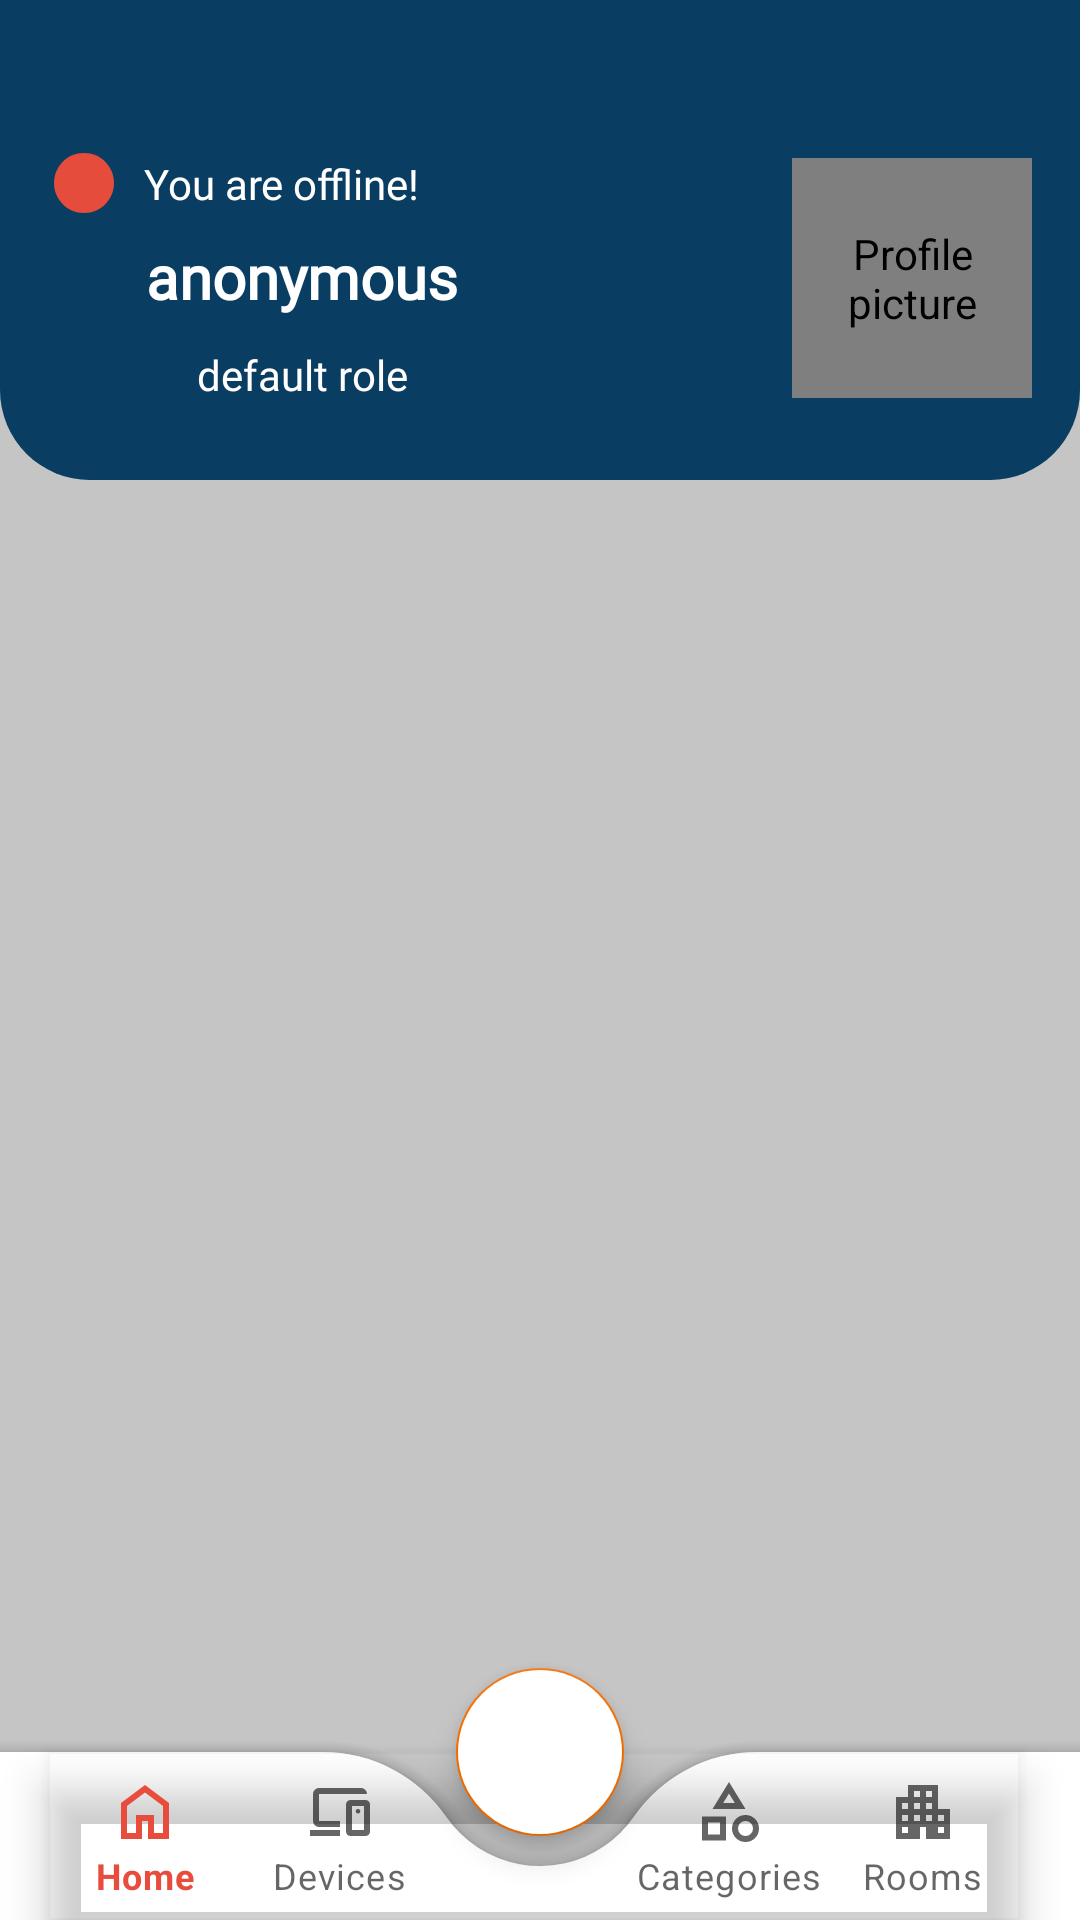

Reconstruct the res/layout file that produces this screen, plus the resources it refers to.
<!-- AndroidManifest.xml: activity theme Theme.KovsieAssetsTracker -->
<!-- res/layout/activity_staff_dashboard.xml -->
<?xml version="1.0" encoding="utf-8"?>
<androidx.drawerlayout.widget.DrawerLayout xmlns:android="http://schemas.android.com/apk/res/android"
    xmlns:app="http://schemas.android.com/apk/res-auto"
    xmlns:tools="http://schemas.android.com/tools"
    android:id="@+id/drawerLayout_dashboard"
    android:layout_width="match_parent"
    android:layout_height="match_parent"
    android:fitsSystemWindows="true"
    android:background="#C5C5C5"
    tools:context=".ui.activities.dashboards.staffDashboard.StaffDashboardActivity"
    tools:openDrawer="start">

    
    <androidx.coordinatorlayout.widget.CoordinatorLayout
        android:id="@+id/coordinator_dashboard"
        android:layout_width="match_parent"
        android:layout_height="match_parent">

        <LinearLayout
            android:layout_width="match_parent"
            android:layout_height="match_parent"
            android:orientation="vertical">

            
            <com.google.android.material.appbar.AppBarLayout
                android:layout_width="match_parent"
                android:layout_height="160dp"
                android:background="@drawable/bg_appbar"
                android:theme="@style/ThemeOverlay.AppCompat.Dark.ActionBar">

                <com.google.android.material.appbar.CollapsingToolbarLayout
                    android:id="@+id/collapsingToolbar_dashboard"
                    android:layout_width="match_parent"
                    android:layout_height="160dp"
                    app:contentScrim="@color/navy"
                    app:expandedTitleMarginStart="64dp"
                    app:layout_scrollFlags="scroll|exitUntilCollapsed">

                    <androidx.constraintlayout.widget.ConstraintLayout
                        android:layout_width="match_parent"
                        android:layout_height="match_parent"
                        android:layout_marginTop="25dp"
                        app:layout_collapseMode="parallax">

                        <de.hdodenhof.circleimageview.CircleImageView
                            android:id="@+id/profile_image"
                            android:layout_width="80dp"
                            android:layout_height="80dp"
                            android:layout_marginTop="16dp"
                            android:layout_marginEnd="16dp"
                            android:layout_marginBottom="16dp"
                            android:contentDescription="Profile picture"
                            android:scaleType="centerCrop"
                            android:src="@drawable/ic_profile"
                            app:layout_constraintBottom_toBottomOf="parent"
                            app:layout_constraintEnd_toEndOf="parent"
                            app:layout_constraintTop_toTopOf="parent" />


                        <ImageView
                            android:id="@+id/imgUserActiveStatus"
                            android:layout_width="24dp"
                            android:layout_height="24dp"
                            android:layout_marginStart="16dp"
                            android:layout_marginTop="24dp"
                            android:src="@drawable/ic_offline"
                            app:layout_constraintStart_toStartOf="parent"
                            app:layout_constraintTop_toTopOf="parent" />

                        <TextView
                            android:id="@+id/statusDescriptionTV"
                            android:layout_width="wrap_content"
                            android:textColor="@color/white"
                            android:layout_height="wrap_content"
                            android:layout_marginStart="8dp"
                            android:fontFamily="@font/poppins_regular"
                            android:text="You are offline!"
                            app:layout_constraintBottom_toBottomOf="@+id/imgUserActiveStatus"
                            app:layout_constraintStart_toEndOf="@+id/imgUserActiveStatus"
                            app:layout_constraintTop_toTopOf="@+id/imgUserActiveStatus" />

                        <TextView
                            android:id="@+id/usernameTV"
                            android:layout_width="wrap_content"
                            android:layout_height="wrap_content"
                            android:layout_marginTop="8dp"
                            android:layout_marginStart="45dp"
                            android:fontFamily="@font/poppins_bold"
                            android:text="anonymous"
                            android:textColor="@color/white"
                            android:textSize="20sp"
                            android:textStyle="bold"
                            app:layout_constraintEnd_toEndOf="@+id/statusDescriptionTV"
                            app:layout_constraintStart_toStartOf="@+id/imgUserActiveStatus"
                            app:layout_constraintTop_toBottomOf="@+id/statusDescriptionTV" />

                        <TextView
                            android:id="@+id/roleNameTV"
                            android:layout_width="wrap_content"
                            android:layout_height="wrap_content"
                            android:layout_marginBottom="16dp"
                            android:fontFamily="@font/poppins_regular"
                            android:text="default role"
                            android:textColor="@color/offwhite"
                            app:layout_constraintBottom_toBottomOf="parent"
                            app:layout_constraintEnd_toEndOf="@+id/usernameTV"
                            app:layout_constraintStart_toStartOf="@+id/usernameTV"
                            app:layout_constraintTop_toBottomOf="@+id/usernameTV" />
                    </androidx.constraintlayout.widget.ConstraintLayout>

                    <androidx.appcompat.widget.Toolbar
                        android:id="@+id/toolbar_dashboard"
                        android:layout_width="match_parent"
                        android:layout_height="?attr/actionBarSize"/>
                </com.google.android.material.appbar.CollapsingToolbarLayout>
            </com.google.android.material.appbar.AppBarLayout>

            
            <androidx.core.widget.NestedScrollView
                android:layout_width="match_parent"
                android:layout_height="0dp"
                android:layout_weight="1"
                android:fillViewport="true">

                <FrameLayout
                    android:id="@+id/frameLayout_dashboard"
                    android:layout_width="match_parent"
                    android:layout_height="match_parent"/>
            </androidx.core.widget.NestedScrollView>
        </LinearLayout>

        
        <com.google.android.material.bottomappbar.BottomAppBar
            android:id="@+id/bottomAppbar_dashboard"
            android:layout_width="match_parent"
            android:layout_height="wrap_content"
            android:layout_gravity="bottom"
            android:background="@color/white"
            app:fabCradleMargin="10dp"
            app:fabCradleRoundedCornerRadius="50dp">

            <com.google.android.material.bottomnavigation.BottomNavigationView
                android:id="@+id/bottomNavigationView_dashboard"
                android:layout_width="wrap_content"
                android:layout_height="wrap_content"
                android:layout_marginEnd="20dp"
                android:background="@android:color/transparent"
                app:labelVisibilityMode="labeled"
                app:menu="@menu/bottom_menu"/>
        </com.google.android.material.bottomappbar.BottomAppBar>

        <com.google.android.material.floatingactionbutton.FloatingActionButton
            android:id="@+id/fab_dashboard"
            android:layout_width="wrap_content"
            android:layout_height="wrap_content"
            android:backgroundTint="@color/white"
            app:layout_anchor="@id/bottomAppbar_dashboard"
            app:maxImageSize="40dp"
            android:tint="@color/red"
            android:src="@drawable/baseline_add_24"/>
    </androidx.coordinatorlayout.widget.CoordinatorLayout>

    
    <com.google.android.material.navigation.NavigationView
        android:id="@+id/navView_dashboard"
        android:layout_width="wrap_content"
        android:layout_height="match_parent"
        android:layout_gravity="start"
        app:headerLayout="@layout/nav_header"
        app:menu="@menu/nav_menu"
        android:background="@color/offwhite"
        app:itemIconTint="@color/red"
        app:itemTextColor="@color/red"/>
</androidx.drawerlayout.widget.DrawerLayout>
<!-- res/layout/nav_header.xml (included above) -->
<?xml version="1.0" encoding="utf-8"?>
<LinearLayout xmlns:android="http://schemas.android.com/apk/res/android"
    android:layout_width="match_parent"
    android:layout_height="160dp"
    android:orientation="vertical"
    android:gravity="bottom"
    android:padding="16dp"
    android:background="@drawable/bg_nav_header"
    android:theme="@style/ThemeOverlay.AppCompat.Dark">
    <ImageView
        android:layout_width="120dp"
        android:layout_height="90dp"
        android:scaleType="centerCrop"
        android:src="@drawable/logo_192x192"/>

    <TextView
        android:layout_width="wrap_content"
        android:layout_height="wrap_content"
        android:text="KovsieAssets Tracker"
        android:textColor="@color/white"
        android:textStyle="bold"/>

    <TextView
        android:layout_width="wrap_content"
        android:layout_height="wrap_content"
        android:text="2016401495@ufs4life.ac.za"
        android:textColor="@color/white"
        android:textSize="14sp"
        android:layout_marginBottom="16dp"/>
</LinearLayout>
<!-- resources referenced by this layout -->
<resources>
  <color name="navy">#0A3D62</color>
  <color name="offwhite">#FFFDFD</color>
  <color name="red">#E74C3C</color>
  <color name="white">#FFFFFF</color>
  <!-- drawable bg_appbar (drawable) -->
  <?xml version="1.0" encoding="utf-8"?>
  <shape xmlns:android="http://schemas.android.com/apk/res/android">
  
      <solid
          android:color="@color/navy"/>
  
      <corners
          android:bottomLeftRadius="30dp"
          android:bottomRightRadius="30dp"/>
  
  </shape>
  <!-- drawable bg_nav_header (drawable) -->
  <?xml version="1.0" encoding="utf-8"?>
  <shape xmlns:android="http://schemas.android.com/apk/res/android">
      <solid
          android:color="@color/navy"/>
  
      <corners
          android:bottomLeftRadius="30dp"/>
  
  </shape>
  <!-- drawable ic_offline (drawable) -->
  <vector xmlns:android="http://schemas.android.com/apk/res/android" android:height="24dp" android:tint="#E54C3C" android:viewportHeight="24" android:viewportWidth="24" android:width="24dp">
        
      <path android:fillColor="@android:color/white" android:pathData="M12,2C6.47,2 2,6.47 2,12s4.47,10 10,10 10,-4.47 10,-10S17.53,2 12,2z"/>
      
  </vector>
  <!-- drawable ic_profile (drawable) -->
  <vector xmlns:android="http://schemas.android.com/apk/res/android" android:height="24dp" android:tint="#E54C3C" android:viewportHeight="24" android:viewportWidth="24" android:width="24dp">
        
      <path android:fillColor="@android:color/white" android:pathData="M12,2C6.48,2 2,6.48 2,12s4.48,10 10,10s10,-4.48 10,-10S17.52,2 12,2zM12,6c1.93,0 3.5,1.57 3.5,3.5S13.93,13 12,13s-3.5,-1.57 -3.5,-3.5S10.07,6 12,6zM12,20c-2.03,0 -4.43,-0.82 -6.14,-2.88C7.55,15.8 9.68,15 12,15s4.45,0.8 6.14,2.12C16.43,19.18 14.03,20 12,20z"/>
      
  </vector>
  <!-- drawable logo_192x192: png bitmap (drawable, 5958 bytes) -->
  <style name="Theme.KovsieAssetsTracker" parent="Theme.MaterialComponents.Light.NoActionBar">
  
          
          <item name="colorPrimary">@color/red</item>
          <item name="colorPrimaryVariant">@color/navy</item>
          <item name="colorOnPrimary">@color/white</item>
          
          <item name="colorSecondary">@color/orange</item>
          <item name="colorSecondaryVariant">@color/peach</item>
          <item name="colorOnSecondary">@color/black</item>
          
          <item name="android:windowTranslucentStatus">true</item>
          <item name="android:statusBarColor">@android:color/transparent</item>
          
      </style>
  <color name="orange">#F16C00</color>
  <color name="peach">#FFB67B</color>
  <color name="black">#000000</color>
</resources>
